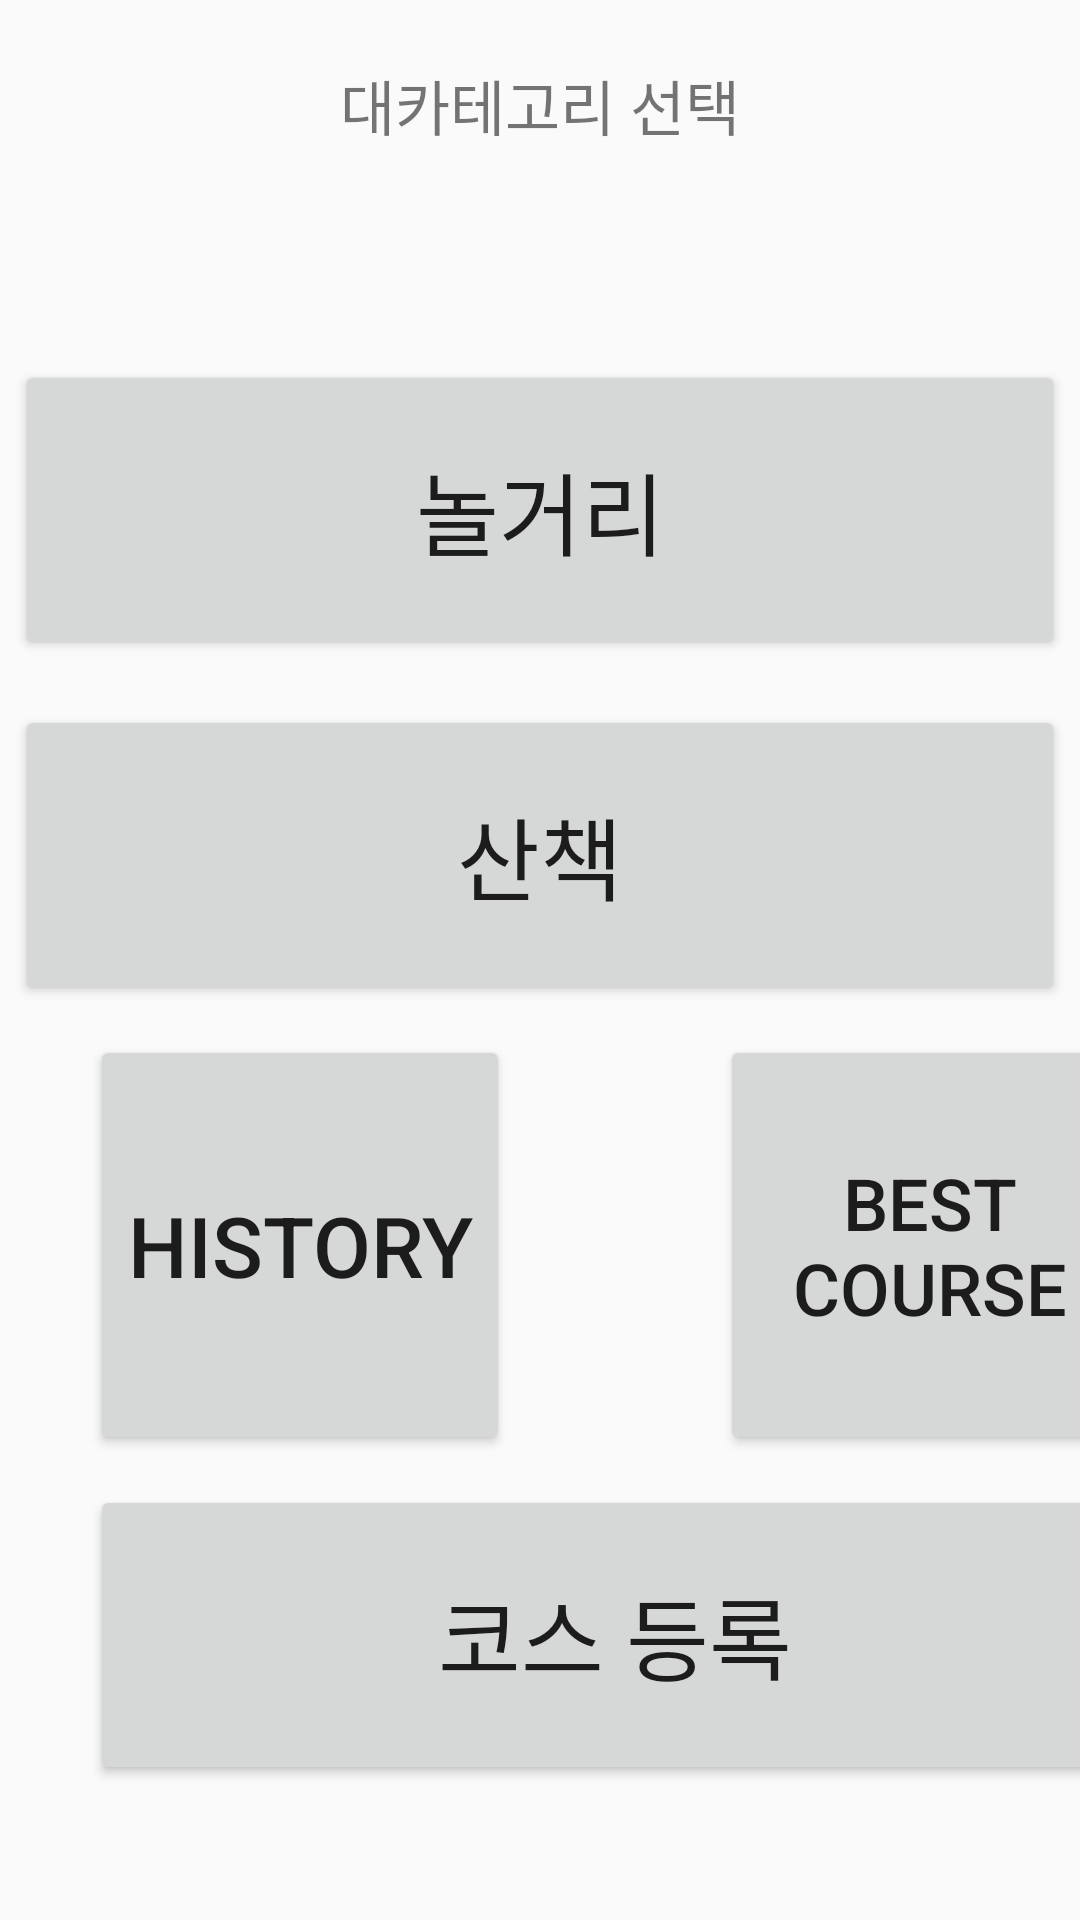

Here is an Android app screen rendered from its layout file. Give the layout XML and the strings, colors and styles it references.
<!-- AndroidManifest.xml: application theme Theme.CourseFinder -->
<!-- res/layout/activity_main_category.xml -->
<?xml version="1.0" encoding="utf-8"?>
<LinearLayout xmlns:android="http://schemas.android.com/apk/res/android"
    xmlns:app="http://schemas.android.com/apk/res-auto"
    xmlns:tools="http://schemas.android.com/tools"
    android:layout_width="match_parent"
    android:layout_height="match_parent"
    android:orientation="vertical"
    tools:context=".MainCategory">

    <TextView
        android:id="@+id/tv_firstCategory"
        android:layout_width="match_parent"
        android:layout_height="70dp"
        android:gravity="center"
        android:text="대카테고리 선택"
        android:textAlignment="center"
        android:textSize="20dp" />

    <Button
        android:id="@+id/courseRecommend"
        android:layout_width="350dp"
        android:layout_height="100dp"
        android:layout_marginTop="50dp"
        android:text="놀거리"
        android:layout_gravity="center"
        android:textSize="30sp" />

    <Button
        android:id="@+id/exerciseCourse"
        android:layout_width="350dp"
        android:layout_height="100dp"
        android:layout_gravity="center"
        android:layout_marginTop="15dp"
        android:text="산책"
        android:textSize="30sp" />

    <LinearLayout
        android:layout_width="match_parent"
        android:layout_height="wrap_content"
        android:orientation="horizontal"
        android:layout_marginTop="10dp">

        <Button
            android:id="@+id/courseHistory"
            android:layout_width="140dp"
            android:layout_height="140dp"
            android:text="History"
            android:textSize="28sp"
            android:layout_marginLeft="30dp"/>

        <Button
            android:id="@+id/courseBest"
            android:layout_width="140dp"
            android:layout_height="match_parent"
            android:layout_marginLeft="70dp"
            android:text="Best Course"
            android:textSize="24sp">
        </Button>

    </LinearLayout>

    <Button
        android:id="@+id/courseRegister"
        android:layout_width="350dp"
        android:layout_height="100dp"
        android:layout_marginTop="10dp"
        android:layout_marginLeft="30dp"
        android:text="코스 등록"
        android:textSize="30sp"/>

</LinearLayout>
<!-- resources referenced by this layout -->
<resources>
  <style name="Theme.CourseFinder" parent="Theme.AppCompat.Light">
          
          <item name="colorPrimary">@color/purple_500</item>
          <item name="colorPrimaryVariant">@color/purple_700</item>
          <item name="colorOnPrimary">@color/white</item>
          
          <item name="colorSecondary">@color/teal_200</item>
          <item name="colorSecondaryVariant">@color/teal_700</item>
          <item name="colorOnSecondary">@color/black</item>
          
          <item name="android:statusBarColor" tools:targetApi="l">?attr/colorPrimaryVariant</item>
          <item name="windowActionBar">false</item>
          <item name="windowNoTitle">true</item>
          
      </style>
  <color name="purple_500">#FF6200EE</color>
  <color name="purple_700">#FF3700B3</color>
  <color name="white">#FFFFFFFF</color>
  <color name="teal_200">#FF03DAC5</color>
  <color name="teal_700">#FF018786</color>
  <color name="black">#FF000000</color>
</resources>
